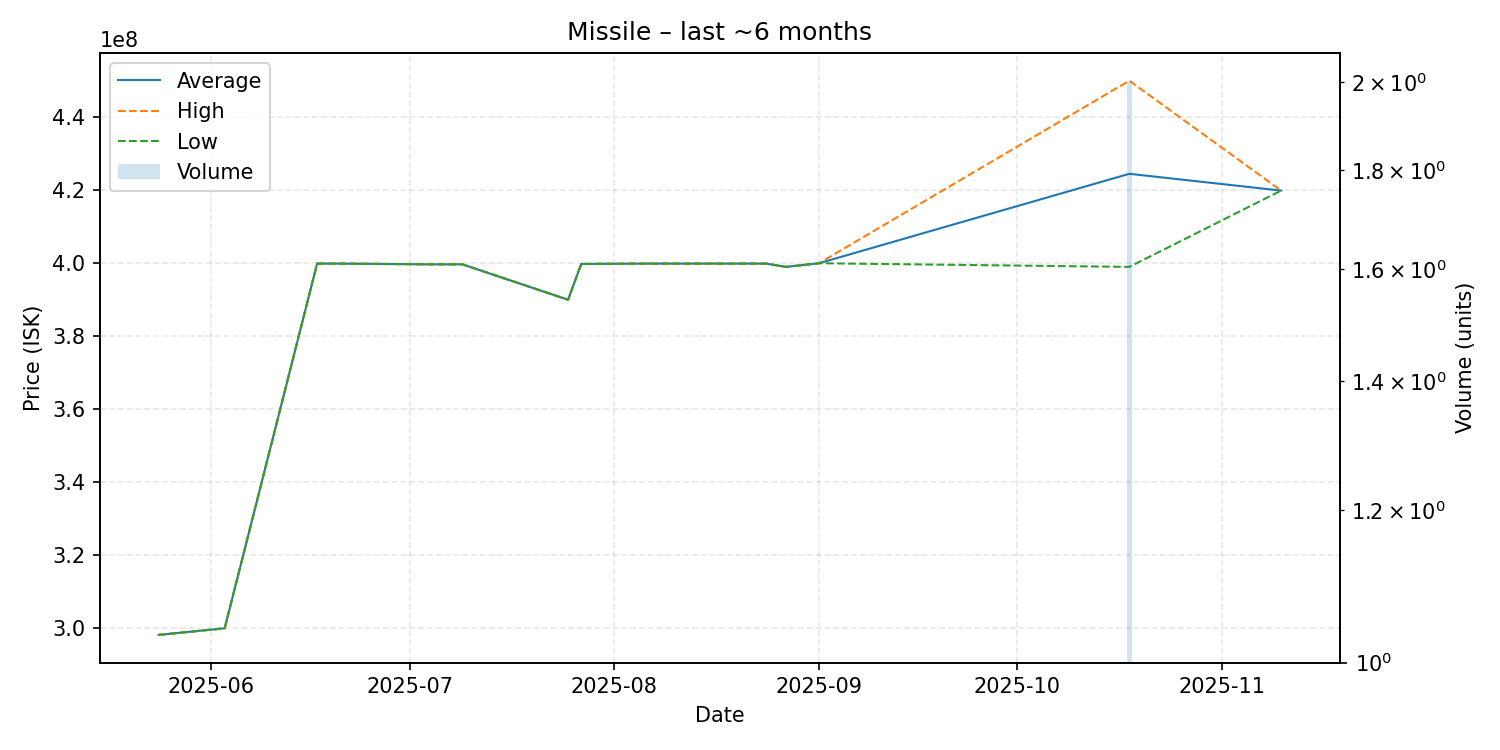

Source data for this figure (header and first rows):
date, average, highest, lowest, order_count, volume
2025-05-24, 298200000, 298200000, 298200000, 1, 1
2025-06-03, 300000000, 300000000, 300000000, 1, 1
2025-06-17, 399900000, 399900000, 399900000, 1, 1
2025-06-20, 399900000, 399900000, 399900000, 1, 1
2025-07-04, 399700000, 399700000, 399700000, 1, 1
2025-07-09, 399700000, 399700000, 399700000, 1, 1
2025-07-25, 390000000, 390000000, 390000000, 1, 1
2025-07-27, 399800000, 399800000, 399800000, 1, 1
2025-08-06, 399900000, 399900000, 399900000, 1, 1
2025-08-24, 399900000, 399900000, 399900000, 1, 1
2025-08-27, 399000000, 399000000, 399000000, 1, 1
2025-09-01, 400000000, 400000000, 400000000, 1, 1
2025-10-18, 424500000, 450000000, 399000000, 2, 2
2025-11-10, 419900000, 419900000, 419900000, 1, 1
